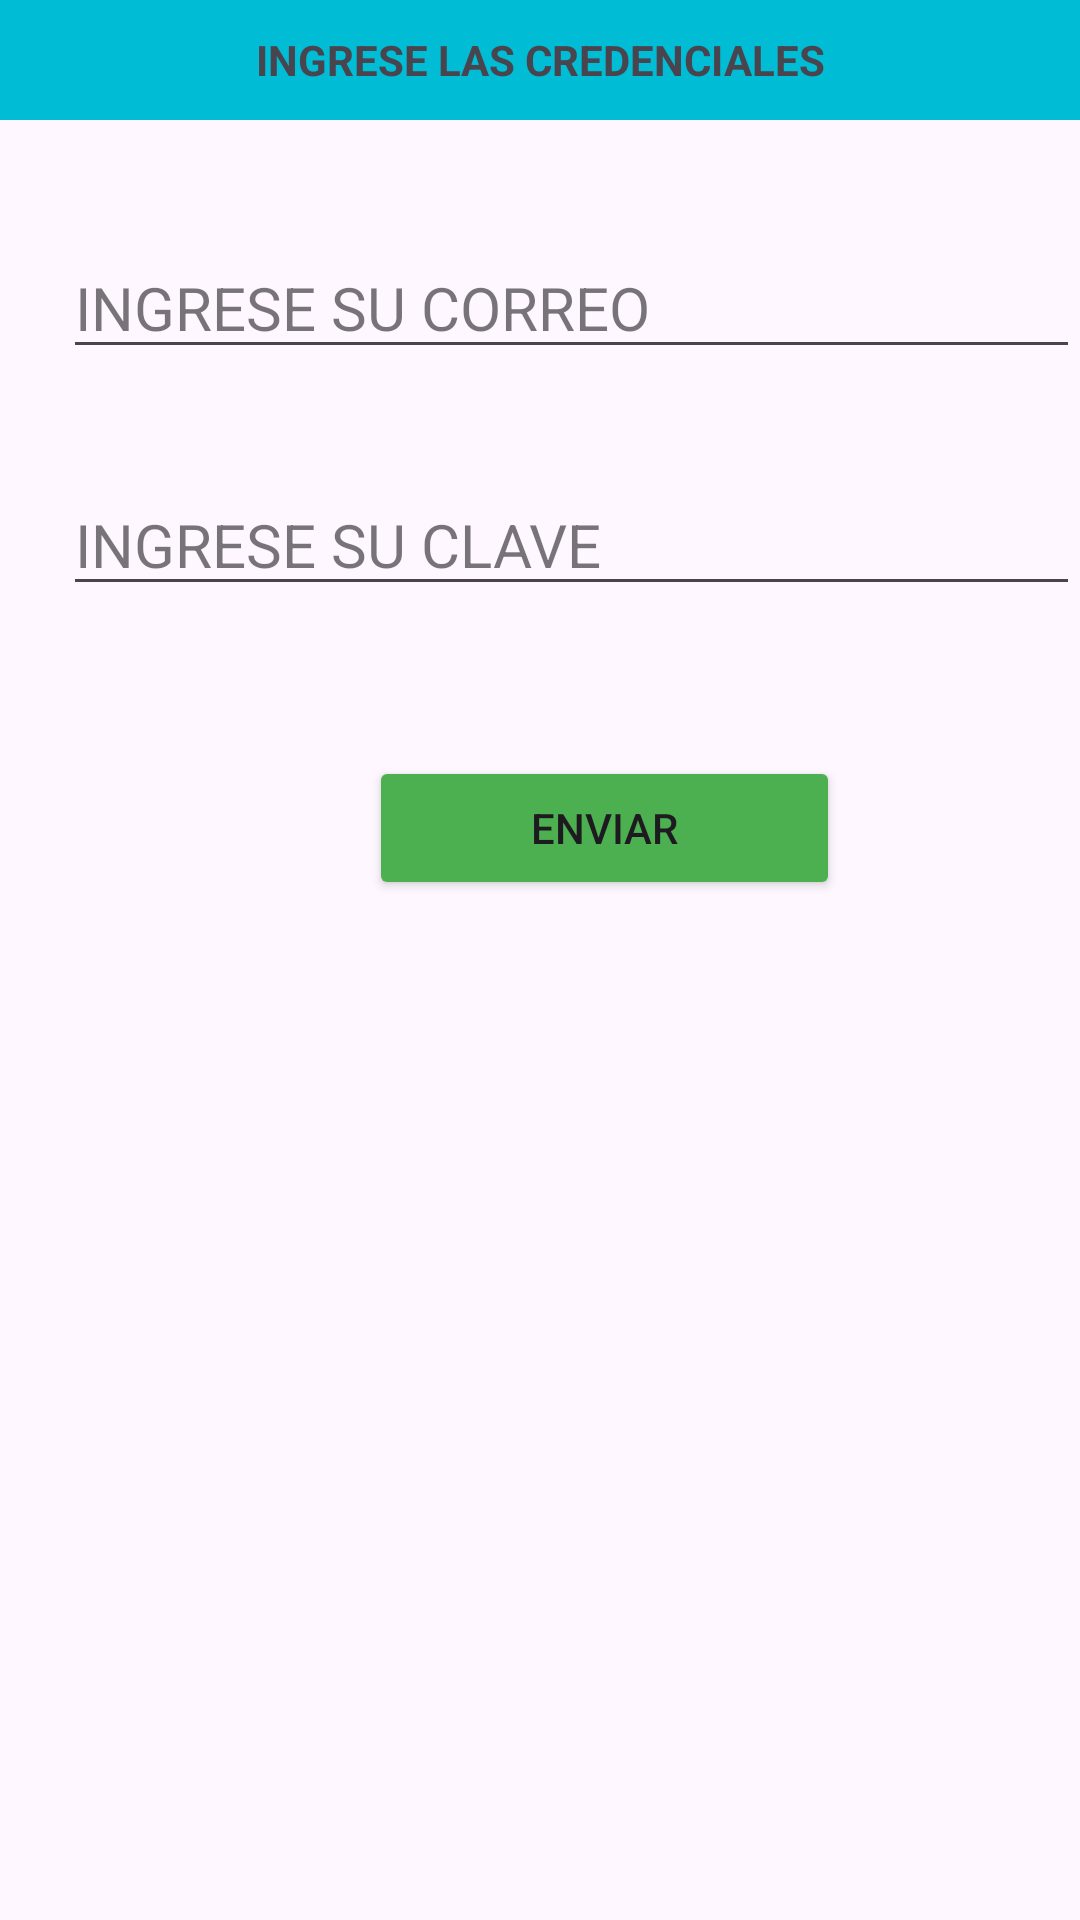

Android layout source for this screen:
<!-- AndroidManifest.xml: application theme Theme.UsoJsonConParametros -->
<!-- res/layout/activity_main.xml -->
<?xml version="1.0" encoding="utf-8"?>
<RelativeLayout xmlns:android="http://schemas.android.com/apk/res/android"
    xmlns:app="http://schemas.android.com/apk/res-auto"
    xmlns:tools="http://schemas.android.com/tools"
    android:layout_width="match_parent"
    android:layout_height="match_parent"
    tools:context=".MainActivity">
    <TextView
        android:layout_width="match_parent"
        android:layout_height="40dp"
        android:background="#00BCD4"
        android:gravity="center"
        android:text="INGRESE LAS CREDENCIALES"
        android:textStyle="bold" />

    <EditText
        android:id="@+id/txtcorreo"
        style="@style/Widget.MaterialComponents.TextInputLayout.OutlinedBox"
        android:layout_width="370dp"
        android:layout_height="wrap_content"
        android:layout_alignParentStart="true"
        android:layout_alignParentTop="true"
        android:layout_marginStart="21dp"
        android:layout_marginTop="79dp"
        android:ems="10"
        android:hint="INGRESE SU CORREO"
        android:inputType="text"
        android:textSize="20sp" />

    <EditText
        android:id="@+id/txtclave"
        style="@style/Widget.MaterialComponents.TextInputLayout.OutlinedBox"
        android:layout_width="369dp"
        android:layout_height="wrap_content"
        android:layout_alignParentStart="true"
        android:layout_alignParentTop="true"
        android:layout_marginStart="21dp"
        android:layout_marginTop="158dp"
        android:ems="10"
        android:hint="INGRESE SU CLAVE"
        android:inputType="text"
        android:textSize="20sp" />

    <Button
        android:id="@+id/btnEnviar"
        android:layout_width="157dp"
        android:layout_height="wrap_content"
        android:layout_alignParentStart="true"
        android:layout_alignParentTop="true"
        android:layout_centerHorizontal="true"
        android:layout_marginStart="123dp"
        android:layout_marginTop="252dp"
        android:backgroundTint="#4CAF50"
        android:onClick="onEnviar"
        android:text="Enviar" />
</RelativeLayout>
<!-- resources referenced by this layout -->
<resources>
  <style name="Theme.UsoJsonConParametros" parent="Base.Theme.UsoJsonConParametros" />
  <style name="Base.Theme.UsoJsonConParametros" parent="Theme.Material3.DayNight.NoActionBar">
          
          
      </style>
</resources>
